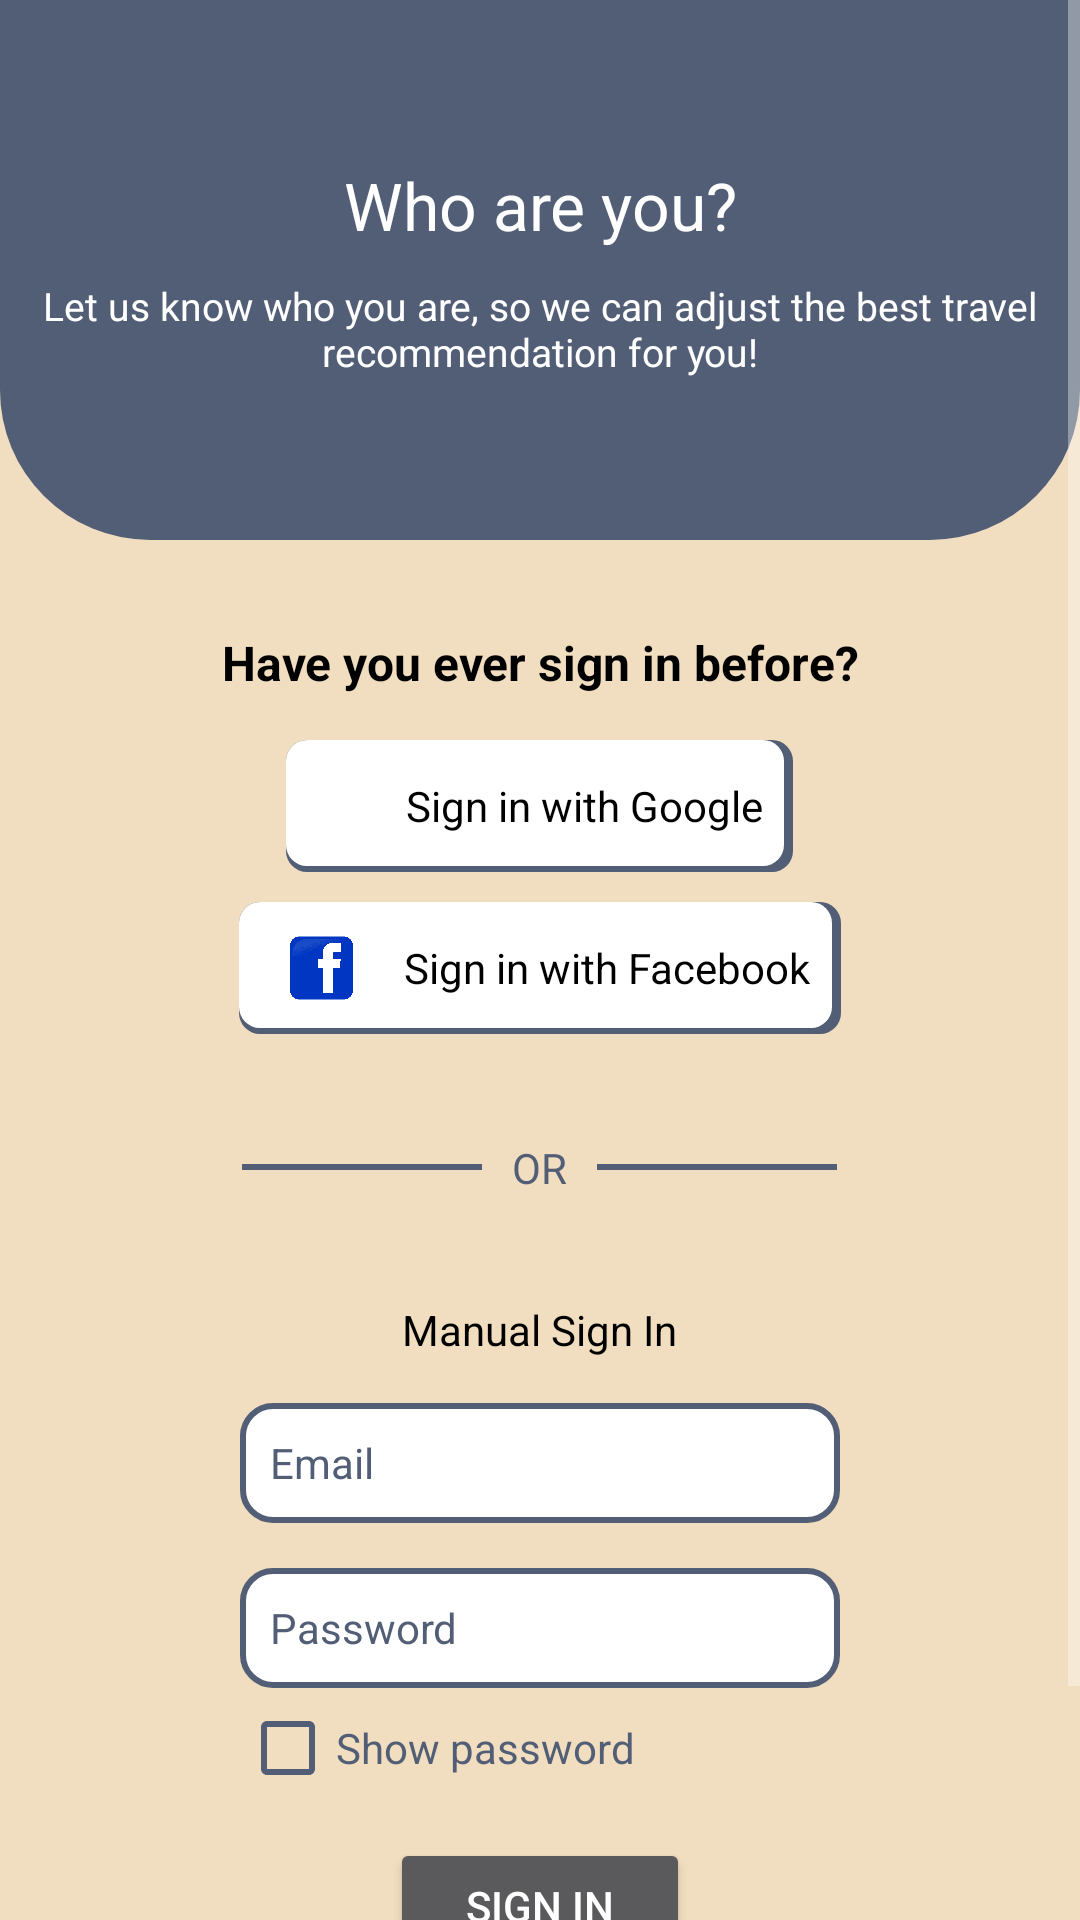

Here is an Android app screen rendered from its layout file. Give the layout XML and the strings, colors and styles it references.
<!-- AndroidManifest.xml: activity theme AppTheme.Splash -->
<!-- res/layout/activity_profiler.xml -->
<?xml version="1.0" encoding="utf-8"?>
<ScrollView xmlns:android="http://schemas.android.com/apk/res/android"
    xmlns:app="http://schemas.android.com/apk/res-auto"
    xmlns:tools="http://schemas.android.com/tools"
    android:layout_width="match_parent"
    android:layout_height="match_parent"
    android:orientation="vertical"
    android:background="@color/light_color"
    tools:context=".ProfilerActivity">

    <RelativeLayout
        android:layout_width="match_parent"
        android:layout_height="wrap_content">
        <LinearLayout
            android:id="@+id/profiler_header"
            android:layout_width="match_parent"
            android:layout_height="180dp"
            android:orientation="vertical"
            android:gravity="center_vertical"
            android:background="@drawable/profiler_header">
            <TextView
                android:id="@+id/txt_title_profiler"
                android:layout_width="match_parent"
                android:layout_height="wrap_content"
                android:text="@string/txt_header_profiler"
                android:layout_gravity="center"
                android:gravity="center"
                android:textSize="22sp"
                android:textColor="@color/white"/>
            <TextView
                android:id="@+id/tv_desc_profiler"
                android:layout_width="match_parent"
                android:layout_height="wrap_content"
                android:text="@string/txt_desc_profiler"
                android:layout_gravity="center"
                android:gravity="center"
                android:textSize="13sp"
                android:layout_marginStart="10dp"
                android:layout_marginEnd="10dp"
                android:textColor="@color/white"
                android:layout_marginTop="10dp"/>
        </LinearLayout>
        <LinearLayout
            android:id="@+id/profiler_body"
            android:layout_width="match_parent"
            android:layout_height="wrap_content"
            android:layout_below="@+id/profiler_header"
            android:orientation="vertical"
            android:layout_marginTop="30dp">
            <TextView
                android:id="@+id/tv_ever_sign_in"
                android:layout_width="match_parent"
                android:layout_height="wrap_content"
                android:text="@string/txt_ever_sign_in_before"
                android:gravity="center"
                android:textSize="16sp"
                android:textStyle="bold"
                android:textColor="@color/black"/>
            <LinearLayout
                android:layout_width="match_parent"
                android:layout_height="wrap_content"
                android:orientation="vertical"
                android:gravity="center"
                android:layout_marginTop="15dp">
                <RelativeLayout
                    android:id="@+id/container_btn_sign_in_google"
                    android:layout_width="wrap_content"
                    android:layout_height="44dp"
                    android:padding="10dp"
                    android:background="@drawable/btn_auto_sign_in">
                    <ImageView
                        android:id="@+id/img_sign_google"
                        android:layout_width="20dp"
                        android:layout_height="20dp"
                        android:src="@drawable/google_icon"
                        android:layout_centerVertical="true"
                        tools:ignore="ContentDescription" />

                    <TextView
                        android:id="@+id/txt_sign_google"
                        android:layout_width="wrap_content"
                        android:layout_height="wrap_content"
                        android:layout_centerVertical="true"
                        android:layout_marginStart="10dp"
                        android:layout_toEndOf="@+id/img_sign_google"
                        android:text="@string/txt_btn_sign_in_google"
                        android:textColor="@color/black" />
                </RelativeLayout>
                <RelativeLayout
                    android:id="@+id/container_btn_sign_in_fb"
                    android:layout_width="wrap_content"
                    android:layout_height="44dp"
                    android:padding="10dp"
                    android:layout_marginTop="10dp"
                    android:background="@drawable/btn_auto_sign_in">
                    <ImageView
                        android:id="@+id/img_sign_facebook"
                        android:layout_width="35dp"
                        android:layout_height="35dp"
                        android:src="@drawable/facebook_icon"
                        android:layout_centerVertical="true"
                        tools:ignore="ContentDescription" />

                    <TextView
                        android:id="@+id/txt_sign_facebook"
                        android:layout_width="wrap_content"
                        android:layout_height="wrap_content"
                        android:layout_centerVertical="true"
                        android:layout_marginStart="10dp"
                        android:layout_toEndOf="@+id/img_sign_facebook"
                        android:text="@string/txt_btn_sign_in_facebook"
                        android:textColor="@color/black" />
                </RelativeLayout>
            </LinearLayout>
            <RelativeLayout
                android:layout_width="match_parent"
                android:layout_height="wrap_content"
                android:layout_marginTop="35dp"
                android:layout_gravity="center"
                android:gravity="center">
                <View
                    android:id="@+id/div_left"
                    android:layout_width="80dp"
                    android:layout_height="2dp"
                    android:background="@color/dark_color"
                    android:layout_centerVertical="true"/>
                <TextView
                    android:id="@+id/txt_div"
                    android:layout_width="wrap_content"
                    android:layout_height="wrap_content"
                    android:text="@string/txt_divider_profiler"
                    android:textColor="@color/dark_color"
                    android:layout_toEndOf="@+id/div_left"
                    android:layout_marginStart="10dp"/>
                <View
                    android:layout_width="80dp"
                    android:layout_height="2dp"
                    android:layout_toEndOf="@+id/txt_div"
                    android:background="@color/dark_color"
                    android:layout_centerVertical="true"
                    android:layout_marginStart="10dp"/>
            </RelativeLayout>
            <LinearLayout
                android:layout_width="match_parent"
                android:layout_height="wrap_content"
                android:orientation="vertical"
                android:layout_marginTop="35dp"
                android:layout_marginBottom="40dp">
                <TextView
                    android:id="@+id/txt_header_manual_sign_in"
                    android:layout_width="wrap_content"
                    android:layout_height="wrap_content"
                    android:text="@string/txt_header_manual_sign_in"
                    android:textColor="@color/black"
                    android:layout_gravity="center"
                    android:layout_marginBottom="15dp"/>
                <EditText
                    android:id="@+id/input_email"
                    android:layout_width="200dp"
                    android:layout_height="40dp"
                    android:inputType="textEmailAddress"
                    android:layout_gravity="center"
                    android:background="@drawable/bg_edit_text_sign_in"
                    android:hint="@string/txt_place_holder_email_sign_in"
                    android:padding="10dp"
                    android:textColor="@color/black"
                    android:textColorHint="@color/dark_color"
                    android:textSize="14sp"
                    tools:ignore="Autofill" />
                <EditText
                    android:id="@+id/input_password"
                    android:layout_marginTop="15dp"
                    android:layout_width="200dp"
                    android:layout_height="40dp"
                    android:inputType="textPassword"
                    android:layout_gravity="center"
                    android:background="@drawable/bg_edit_text_sign_in"
                    android:hint="@string/txt_place_holder_password_sign_in"
                    android:padding="10dp"
                    android:textColor="@color/black"
                    android:textColorHint="@color/dark_color"
                    android:textSize="14sp"
                    tools:ignore="Autofill" />
                <LinearLayout
                    android:layout_width="200dp"
                    android:layout_height="wrap_content"
                    android:layout_gravity="center">
                    <CheckBox
                        android:id="@+id/show_password"
                        android:layout_width="wrap_content"
                        android:layout_height="20dp"
                        android:text="@string/txt_place_holder_show_password_sign_in"
                        android:textColor="@color/dark_color"
                        android:buttonTint="@color/dark_color"
                        android:layout_marginTop="10dp" />
                </LinearLayout>
                <Button
                    android:id="@+id/btn_sign_in"
                    android:layout_width="100dp"
                    android:layout_height="45dp"
                    android:text="@string/txt_btn_sign_in"
                    android:layout_gravity="center"
                    android:layout_marginTop="20dp"/>
            </LinearLayout>
            <TextView
                android:id="@+id/txt_copyright"
                android:layout_width="wrap_content"
                android:layout_height="wrap_content"
                android:layout_gravity="center"
                android:text="@string/txt_copy_right"
                android:textSize="12sp"
                android:textColor="@color/dark_color"
                android:layout_marginBottom="15dp"/>
        </LinearLayout>
    </RelativeLayout>

</ScrollView>
<!-- resources referenced by this layout -->
<resources>
  <color name="black">#FF000000</color>
  <color name="dark_color">#525E75</color>
  <color name="light_color">#F1DDBF</color>
  <color name="white">#FFFFFFFF</color>
  <!-- drawable bg_edit_text_sign_in (drawable) -->
  <?xml version="1.0" encoding="utf-8"?>
  <shape xmlns:android="http://schemas.android.com/apk/res/android"
      android:shape="rectangle">
      <solid android:color="@color/white"/>
      <corners android:radius="10dp"/>
      <stroke android:color="@color/dark_color" android:width="2dp"/>
  
  </shape>
  <!-- drawable btn_auto_sign_in (drawable) -->
  <?xml version="1.0" encoding="utf-8"?>
  <layer-list xmlns:android="http://schemas.android.com/apk/res/android">
      <item>
          <shape android:shape="rectangle">
              <solid android:color="@color/dark_color" />
              <corners android:radius="7dp" />
          </shape>
      </item>
      <item
          android:bottom="2dp"
          android:right="3dp">
          <shape android:shape="rectangle">
              <solid android:color="#FFFFFF" />
              <corners android:radius="7dp" />
          </shape>
      </item>
  </layer-list>
  <!-- drawable facebook_icon: png bitmap (drawable, 28578 bytes) -->
  <!-- drawable profiler_header (drawable) -->
  <?xml version="1.0" encoding="utf-8"?>
  <shape xmlns:android="http://schemas.android.com/apk/res/android"
      android:shape="rectangle">
      <solid android:color="@color/dark_color"/>
      <corners android:bottomLeftRadius="50dp" android:bottomRightRadius="50dp"/>
  </shape>
  <string name="txt_btn_sign_in">Sign In</string>
  <string name="txt_btn_sign_in_facebook">Sign in with Facebook</string>
  <string name="txt_btn_sign_in_google">Sign in with Google</string>
  <string name="txt_copy_right">copyright 2022 by Rakha Rozaqtama</string>
  <string name="txt_desc_profiler">Let us know who you are, so we can adjust the best travel recommendation for you!</string>
  <string name="txt_divider_profiler">OR</string>
  <string name="txt_ever_sign_in_before">Have you ever sign in before?</string>
  <string name="txt_header_manual_sign_in">Manual Sign In</string>
  <string name="txt_header_profiler">Who are you?</string>
  <string name="txt_place_holder_email_sign_in">Email</string>
  <string name="txt_place_holder_password_sign_in">Password</string>
  <string name="txt_place_holder_show_password_sign_in">Show password</string>
  <style name="AppTheme.Splash" parent="@style/Theme.AppCompat.NoActionBar">
          <item name="android:windowFullscreen">true</item>
          <item name="android:windowContentOverlay">@null</item>
      </style>
</resources>
